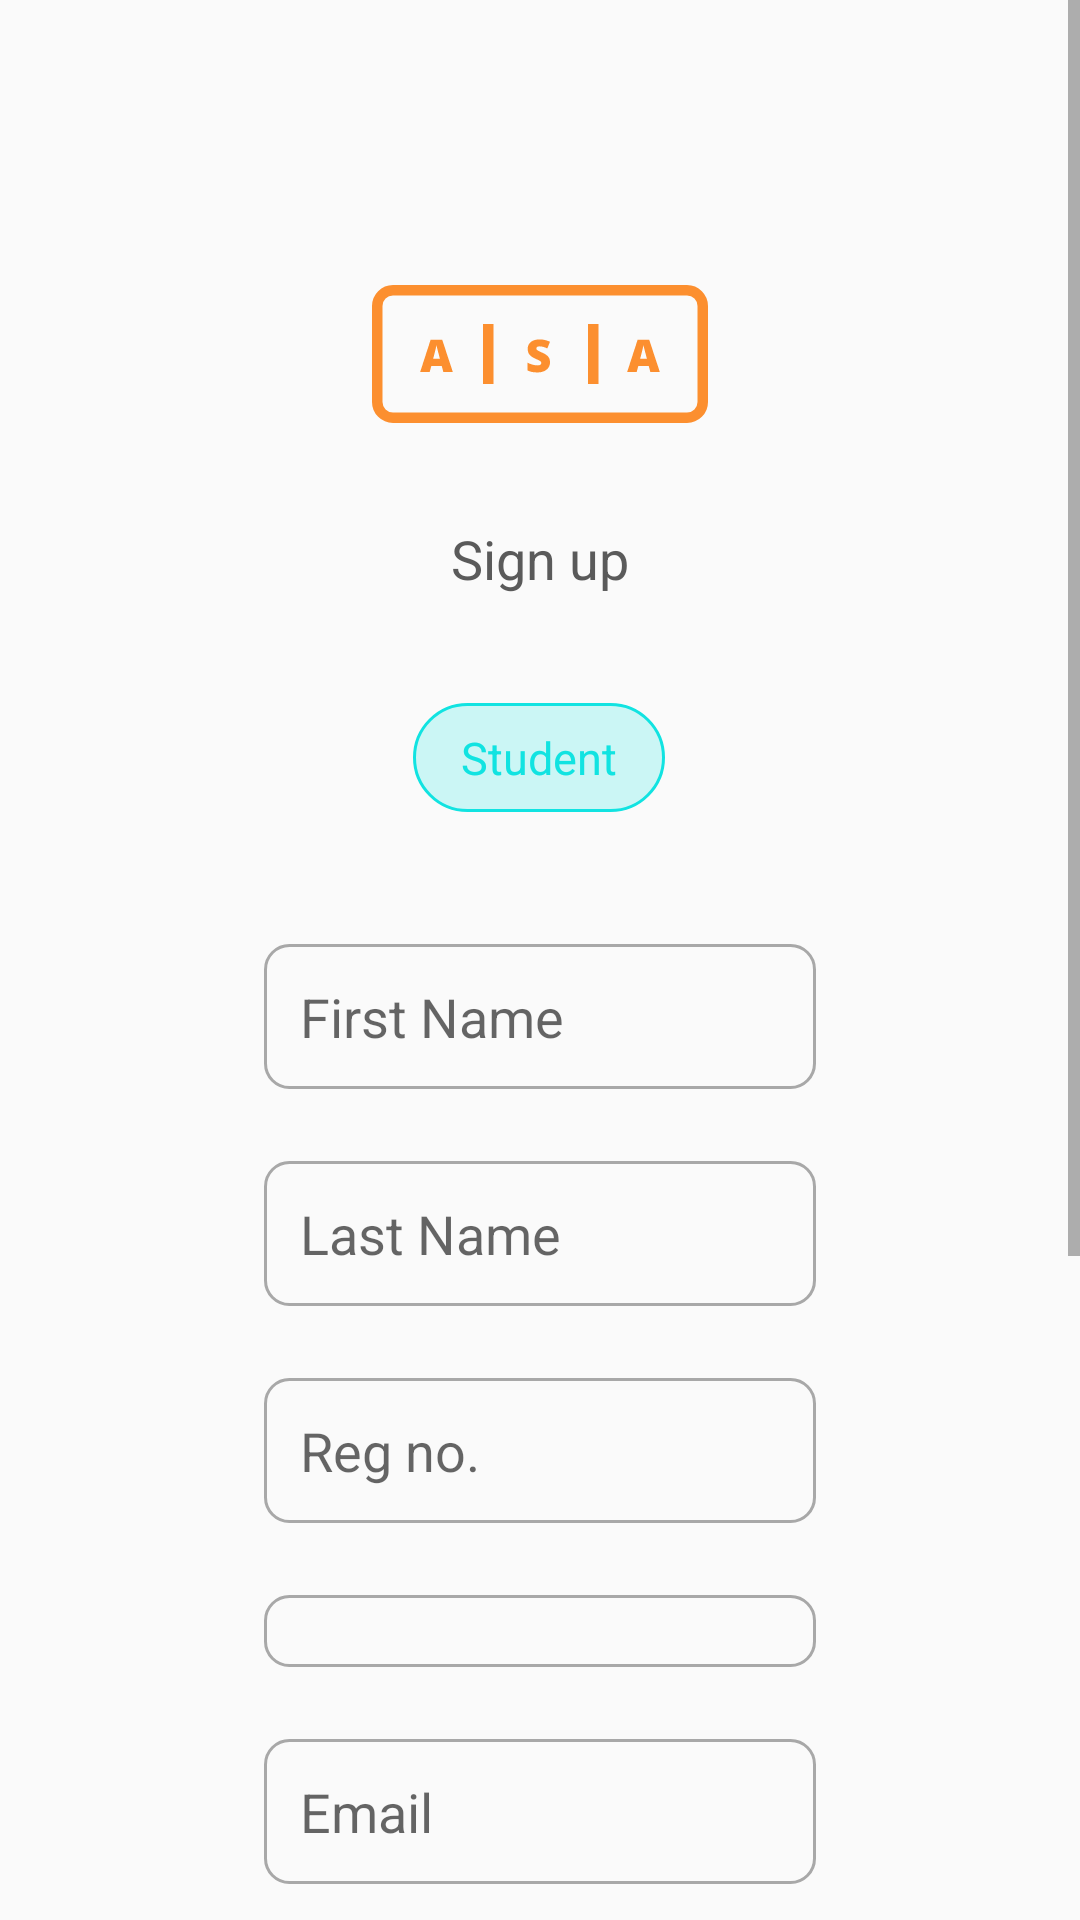

The Android layout XML behind this screen, and the referenced resources:
<!-- AndroidManifest.xml: application theme AppTheme -->
<!-- res/layout/fragment_student_sign_up.xml -->
<?xml version="1.0" encoding="utf-8"?>
<ScrollView xmlns:android="http://schemas.android.com/apk/res/android"
    xmlns:app="http://schemas.android.com/apk/res-auto"
    xmlns:tools="http://schemas.android.com/tools"
    android:layout_width="match_parent"
    android:layout_height="match_parent"
    tools:context=".ui.auth.StudentSignUpFragment">

    <androidx.constraintlayout.widget.ConstraintLayout
        android:layout_width="match_parent"
        android:layout_height="wrap_content">


        <androidx.constraintlayout.widget.Guideline
            android:id="@+id/guideline5"
            android:layout_width="wrap_content"
            android:layout_height="wrap_content"
            android:orientation="horizontal"
            app:layout_constraintGuide_end="16dp" />

        <androidx.constraintlayout.widget.Guideline
            android:id="@+id/guideline6"
            android:layout_width="wrap_content"
            android:layout_height="wrap_content"
            android:orientation="vertical"
            app:layout_constraintGuide_end="16dp" />

        <androidx.constraintlayout.widget.Guideline
            android:id="@+id/guideline7"
            android:layout_width="wrap_content"
            android:layout_height="wrap_content"
            android:orientation="vertical"
            app:layout_constraintGuide_begin="16dp" />

        <androidx.constraintlayout.widget.Guideline
            android:id="@+id/guideline9"
            android:layout_width="wrap_content"
            android:layout_height="wrap_content"
            android:orientation="horizontal"
            app:layout_constraintGuide_begin="16dp" />

        <ImageView
            android:id="@+id/view2"
            android:layout_width="wrap_content"
            android:layout_height="wrap_content"
            android:layout_marginTop="74dp"
            android:background="@drawable/ic_logo"
            android:contentDescription="@string/text_asa_logo"
            app:layout_constraintEnd_toStartOf="@+id/guideline6"
            app:layout_constraintStart_toStartOf="@+id/guideline7"
            app:layout_constraintTop_toTopOf="@+id/guideline9" />

        <TextView
            android:id="@+id/textView2"
            android:layout_width="wrap_content"
            android:layout_height="wrap_content"
            android:layout_marginTop="24dp"
            android:text="@string/_sign_up"
            android:textColor="@color/colorTextPrimary"
            android:textSize="18sp"
            app:layout_constraintEnd_toEndOf="@+id/view2"
            app:layout_constraintStart_toStartOf="@+id/view2"
            app:layout_constraintTop_toBottomOf="@+id/view2" />

        <TextView
            android:id="@+id/sign_up_as_student_tv"
            android:layout_width="wrap_content"
            android:layout_height="wrap_content"
            android:layout_marginTop="36dp"
            android:background="@drawable/primary_colored_background"
            android:drawablePadding="4dp"
            android:paddingStart="16dp"
            android:paddingTop="8dp"
            android:paddingEnd="16dp"
            android:paddingBottom="8dp"
            android:text="@string/student"
            android:textColor="@color/colorPrimary"
            android:textSize="15sp"
            app:drawableLeftCompat="@drawable/ic_student_icon_colored"
            app:drawableStartCompat="@drawable/ic_student_icon_colored"
            app:layout_constraintEnd_toStartOf="@+id/guideline6"
            app:layout_constraintHorizontal_bias="0.498"
            app:layout_constraintStart_toStartOf="@+id/guideline7"
            app:layout_constraintTop_toBottomOf="@+id/textView2" />

        <EditText
            android:id="@+id/first_name_et"
            style="@style/signInTextInputStyle"
            android:layout_marginStart="72dp"
            android:layout_marginTop="44dp"
            android:layout_marginEnd="72dp"
            android:autofillHints="John"
            android:hint="@string/first_name"
            android:inputType="textPersonName"
            app:layout_constraintEnd_toStartOf="@+id/guideline6"
            app:layout_constraintStart_toStartOf="@+id/guideline7"
            app:layout_constraintTop_toBottomOf="@+id/sign_up_as_student_tv" />

        <EditText
            android:id="@+id/last_name_et"
            style="@style/signInTextInputStyle"
            android:layout_marginStart="72dp"
            android:layout_marginTop="24dp"
            android:layout_marginEnd="72dp"
            android:autofillHints="Jimmy"
            android:hint="@string/last_name"
            android:inputType="textPersonName"
            app:layout_constraintEnd_toStartOf="@+id/guideline6"
            app:layout_constraintStart_toStartOf="@+id/guideline7"
            app:layout_constraintTop_toBottomOf="@+id/first_name_et" />

        <EditText
            android:id="@+id/reg_no_et"
            style="@style/signInTextInputStyle"
            android:layout_marginStart="72dp"
            android:layout_marginTop="24dp"
            android:layout_marginEnd="72dp"
            android:autofillHints="15/EG/CO/890"
            android:hint="@string/reg_no"
            android:inputType="textCapCharacters"
            app:layout_constraintEnd_toStartOf="@+id/guideline6"
            app:layout_constraintStart_toStartOf="@+id/guideline7"
            app:layout_constraintTop_toBottomOf="@+id/last_name_et" />

        <Spinner
            android:id="@+id/level_spinner"
            style="@style/signInTextInputStyle"
            android:layout_marginStart="72dp"
            android:layout_marginTop="24dp"
            android:layout_marginEnd="72dp"
            app:layout_constraintEnd_toStartOf="@+id/guideline6"
            app:layout_constraintStart_toStartOf="@+id/guideline7"
            app:layout_constraintTop_toBottomOf="@+id/reg_no_et" />


        <EditText
            android:id="@+id/email_et"
            style="@style/signInTextInputStyle"
            android:layout_marginTop="24dp"
            android:autofillHints="myname@gmail.com"
            android:hint="@string/text_email"
            android:inputType="textEmailAddress"
            app:layout_constraintEnd_toEndOf="@+id/reg_no_et"
            app:layout_constraintStart_toStartOf="@+id/reg_no_et"
            app:layout_constraintTop_toBottomOf="@+id/level_spinner" />

        <EditText
            android:id="@+id/password_et"
            style="@style/signInTextInputStyle"
            android:layout_marginTop="24dp"
            android:autofillHints="input strong password"
            android:hint="@string/text_password"
            android:inputType="textPassword"
            app:layout_constraintEnd_toEndOf="@+id/email_et"
            app:layout_constraintStart_toStartOf="@+id/email_et"
            app:layout_constraintTop_toBottomOf="@+id/email_et" />

        <Button
            android:id="@+id/student_sign_up_button"
            android:layout_width="0dp"
            android:layout_height="wrap_content"
            android:layout_marginTop="80dp"
            android:background="@drawable/button_background"
            android:text="@string/_sign_up"
            android:textAllCaps="false"
            android:textColor="@android:color/white"
            android:textSize="18sp"
            app:layout_constraintEnd_toEndOf="@+id/password_et"
            app:layout_constraintHorizontal_bias="0.0"
            app:layout_constraintStart_toStartOf="@+id/password_et"
            app:layout_constraintTop_toBottomOf="@+id/password_et" />

        <TextView
            android:id="@+id/textView6"
            android:layout_width="wrap_content"
            android:layout_height="wrap_content"
            android:layout_marginTop="35dp"
            android:layout_marginEnd="4dp"
            android:layout_marginBottom="80dp"
            android:text="@string/already_registered"
            android:textColor="@color/colorTextPrimary"
            android:textSize="14sp"
            app:layout_constraintBottom_toBottomOf="@id/guideline5"
            app:layout_constraintEnd_toStartOf="@+id/move_to_sign_in_screen"
            app:layout_constraintHorizontal_bias="0.5"
            app:layout_constraintHorizontal_chainStyle="packed"
            app:layout_constraintStart_toStartOf="@+id/guideline7"
            app:layout_constraintTop_toBottomOf="@+id/student_sign_up_button" />

        <TextView
            android:id="@+id/move_to_sign_in_screen"
            android:layout_width="wrap_content"
            android:layout_height="wrap_content"
            android:text="@string/text_sign_in"
            android:textColor="@color/colorAccent"
            android:textSize="14sp"
            app:layout_constraintBaseline_toBaselineOf="@+id/textView6"
            app:layout_constraintEnd_toStartOf="@+id/guideline6"
            app:layout_constraintHorizontal_bias="0.5"
            app:layout_constraintStart_toEndOf="@+id/textView6" />

    </androidx.constraintlayout.widget.ConstraintLayout>
</ScrollView>
<!-- resources referenced by this layout -->
<resources>
  <color name="colorAccent">#FC8F2F</color>
  <color name="colorPrimary">#11E3E1</color>
  <color name="colorTextPrimary">#5A5A5A</color>
  <!-- drawable button_background (drawable) -->
  <?xml version="1.0" encoding="utf-8"?>
  <shape android:shape="rectangle" xmlns:android="http://schemas.android.com/apk/res/android">
  
  
      <solid android:color="@color/colorPrimary"/>
      <corners android:radius="8dp"/>
  
  
  </shape>
  <!-- drawable ic_logo: vector/xml drawable (drawable, 2702 chars, omitted) -->
  <!-- drawable ic_student_icon_colored (drawable-v24) -->
  <vector xmlns:android="http://schemas.android.com/apk/res/android"
      xmlns:tools="http://schemas.android.com/tools"
      android:width="20dp"
      android:height="20dp"
      android:viewportWidth="20"
      android:viewportHeight="20">
    <path
        android:pathData="M10,3.3333C10.8841,3.3333 11.7319,3.6845 12.357,4.3096C12.9822,4.9348 13.3333,5.7826 13.3333,6.6667C13.3333,7.5507 12.9822,8.3986 12.357,9.0237C11.7319,9.6488 10.8841,10 10,10C9.1159,10 8.2681,9.6488 7.643,9.0237C7.0179,8.3986 6.6667,7.5507 6.6667,6.6667C6.6667,5.7826 7.0179,4.9348 7.643,4.3096C8.2681,3.6845 9.1159,3.3333 10,3.3333ZM10,5C9.558,5 9.1341,5.1756 8.8215,5.4882C8.5089,5.8007 8.3333,6.2246 8.3333,6.6667C8.3333,7.1087 8.5089,7.5326 8.8215,7.8452C9.1341,8.1577 9.558,8.3333 10,8.3333C10.442,8.3333 10.866,8.1577 11.1785,7.8452C11.4911,7.5326 11.6667,7.1087 11.6667,6.6667C11.6667,6.2246 11.4911,5.8007 11.1785,5.4882C10.866,5.1756 10.442,5 10,5ZM10,10.8333C12.225,10.8333 16.6667,11.9417 16.6667,14.1667V16.6667H3.3333V14.1667C3.3333,11.9417 7.775,10.8333 10,10.8333ZM10,12.4167C7.525,12.4167 4.9167,13.6333 4.9167,14.1667V15.0833H15.0833V14.1667C15.0833,13.6333 12.475,12.4167 10,12.4167Z"
        android:fillColor="@color/colorPrimary"
        tools:ignore="VectorPath" />
  </vector>
  <!-- drawable primary_colored_background (drawable-v24) -->
  <shape xmlns:android="http://schemas.android.com/apk/res/android"
      android:shape="rectangle">
  
      <stroke
          android:width="1dp"
          android:color="#11E3E1" />
      <solid android:color="#3311E3E1" />
      <corners android:radius="24dp" />
  </shape>
  <string name="_sign_up"> Sign up</string>
  <string name="already_registered">Already registered?</string>
  <string name="first_name">First Name</string>
  <string name="last_name">Last Name</string>
  <string name="reg_no">Reg no.</string>
  <string name="student">Student</string>
  <string name="text_asa_logo">Asa Logo</string>
  <string name="text_email">Email</string>
  <string name="text_password">Password</string>
  <string name="text_sign_in">Sign in</string>
  <style name="signInTextInputStyle">
          <item name="android:importantForAutofill" tools:targetApi="o">no</item>
          <item name="android:autofillHints" tools:targetApi="o">""</item>
          <item name="android:layout_width">0dp</item>
          <item name="android:layout_height">wrap_content</item>
          <item name="android:background">@drawable/input_field_background</item>
          <item name="android:padding">12dp</item>
          <item name="android:textColor">#A8A8A8</item>
      </style>
  <style name="AppTheme" parent="Theme.AppCompat.Light.DarkActionBar">
          
          <item name="colorPrimary">@color/colorPrimary</item>
          <item name="colorPrimaryDark">@color/colorPrimaryDark</item>
          <item name="colorAccent">@color/colorAccent</item>
          <item name="android:textColorPrimary">@color/colorTextPrimary</item>
      </style>
  <!-- drawable input_field_background (drawable) -->
  <shape android:shape="rectangle" xmlns:android="http://schemas.android.com/apk/res/android">
  
      <stroke android:color="#A8A8A8" android:width="1dp"/>
      <corners android:radius="8dp"/>
  </shape>
  <color name="colorPrimaryDark">#3700B3</color>
</resources>
